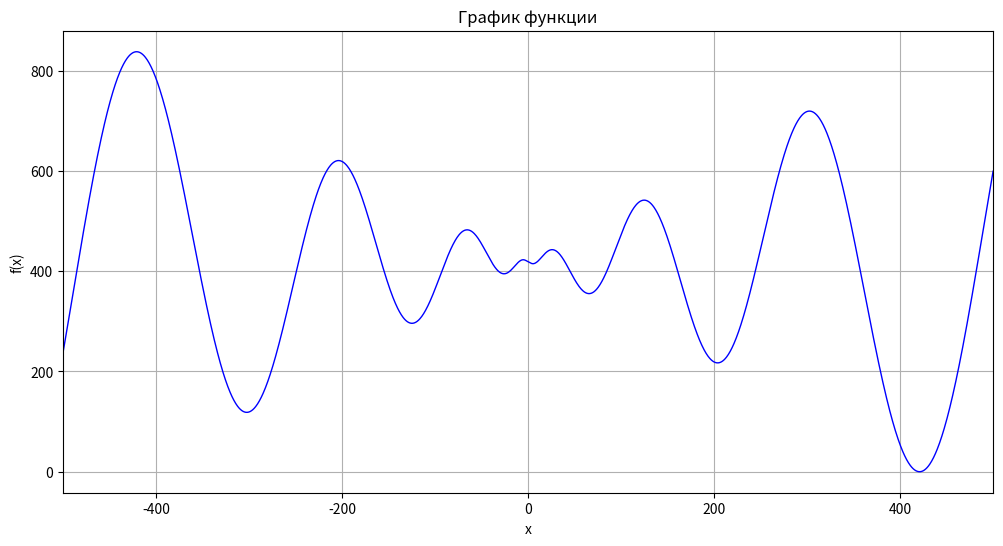

This figure's Python source:
import numpy as np
import matplotlib.pyplot as plt
import os

# Параметры
A = 418.9829
x_min = -500
x_max = 500
num_points = 2000
output_dir = r"C:\Study\Practice\task_1\results"
output_file = os.path.join(output_dir, "result.txt")

os.makedirs(output_dir, exist_ok=True)
print(f"Папка '{output_dir}' создана!")

x = np.linspace(x_min, x_max, num_points)
y = A - x * np.sin(np.sqrt(np.abs(x)))
print(f" Расчет выполнен для {num_points} точек")

with open(output_file, "w", encoding="utf-8") as file:
    file.write(f"# Результаты расчета функции f(x) = A - x * sin(sqrt(|x|))\n")
    file.write(f"# A = {A}, x in [{x_min}; {x_max}], points = {num_points}\n")
    for xi, yi in zip(x, y):
        file.write(f"{xi:.6f}    {yi:.6f}\n")
print(f"Результаты сохранены в файл: {output_file}")

plt.figure(figsize=(12, 6))
plt.plot(x, y, linewidth=1, color='blue')
plt.title('График функции')
plt.xlabel('x')
plt.ylabel('f(x)')
plt.grid(True)
plt.xlim(x_min, x_max)
plt.show()
